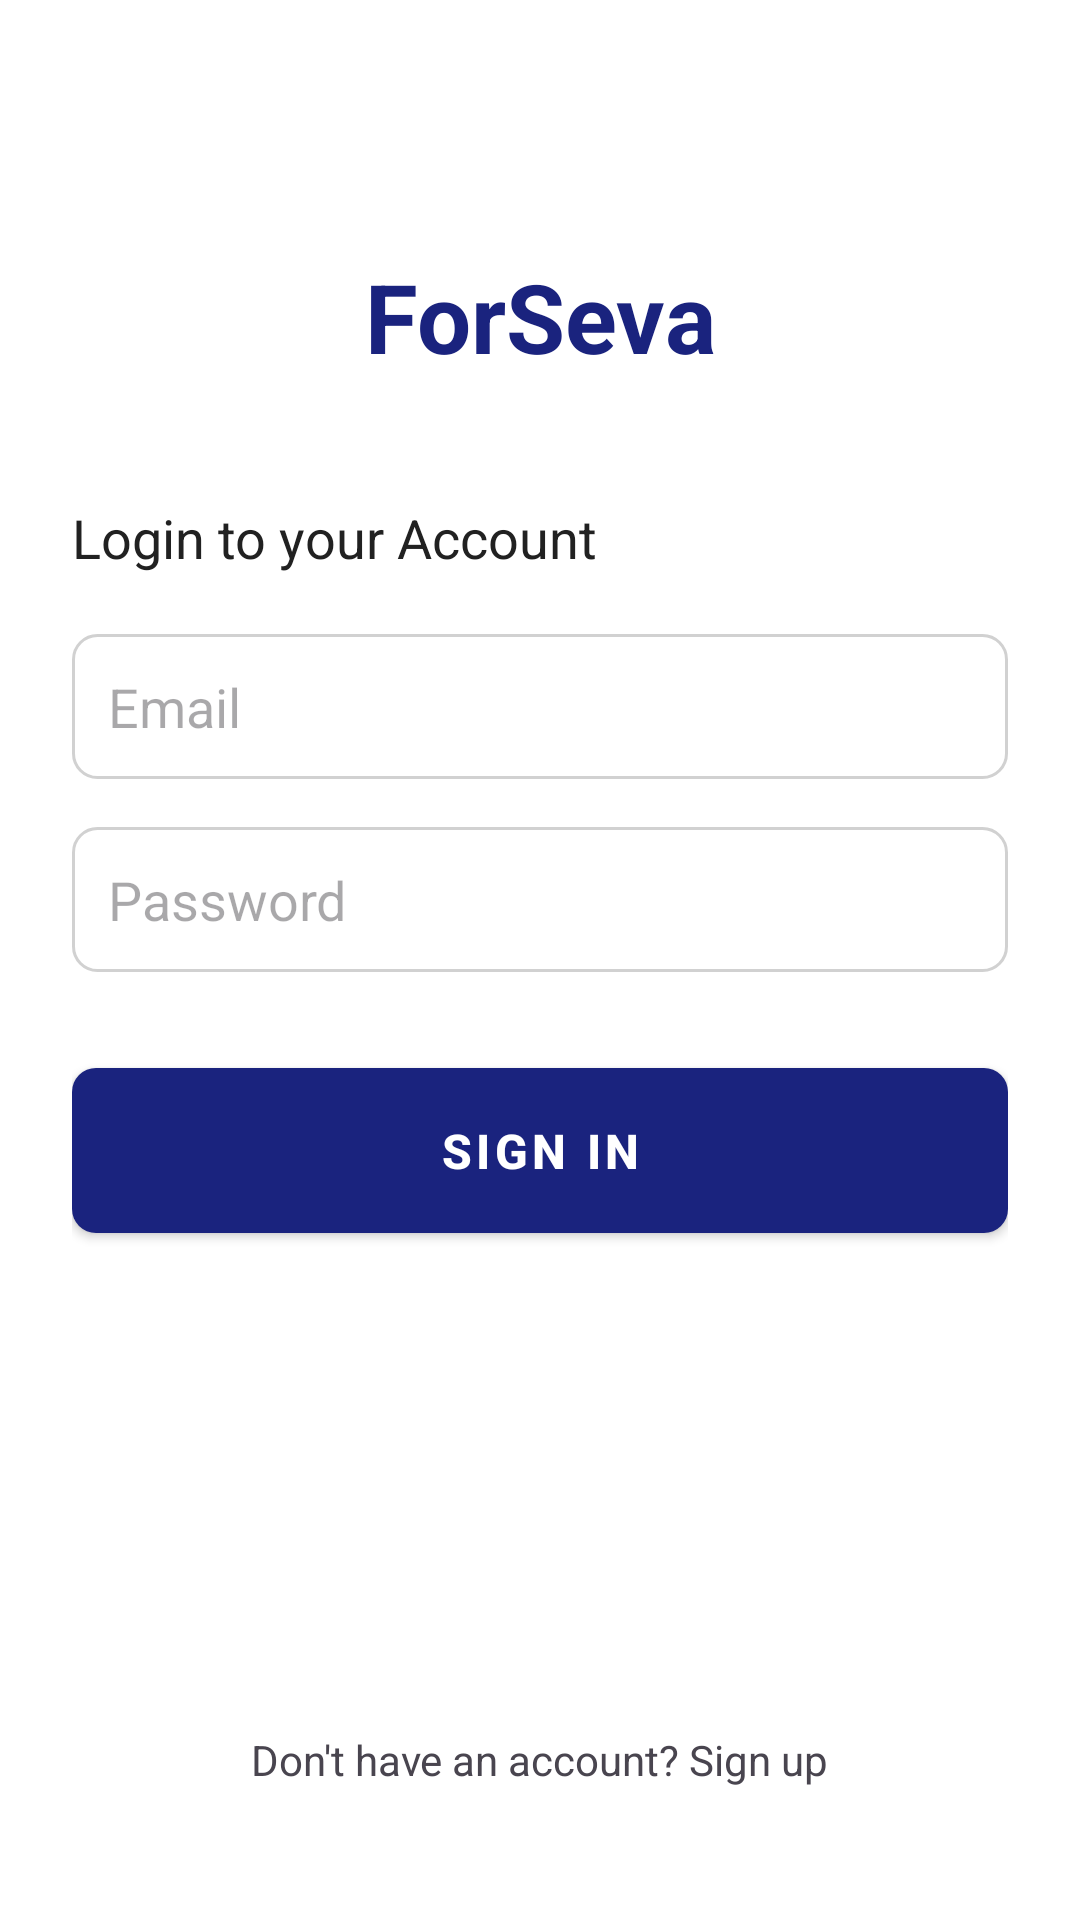

Reconstruct the res/layout file that produces this screen, plus the resources it refers to.
<!-- AndroidManifest.xml: application theme Theme.Forseva -->
<!-- res/layout/activity_login.xml -->
<?xml version="1.0" encoding="utf-8"?>
<androidx.constraintlayout.widget.ConstraintLayout

    xmlns:android="http://schemas.android.com/apk/res/android"
    xmlns:app="http://schemas.android.com/apk/res-auto"
    android:layout_width="match_parent"
    android:layout_height="match_parent"
    android:padding="24dp"
    android:background="@color/white">

    <TextView
        android:id="@+id/logoText"
        android:layout_width="wrap_content"
        android:layout_height="wrap_content"
        android:text="ForSeva"
        android:textSize="32sp"
        android:textStyle="bold"
        android:textColor="@color/primary_blue"
        app:layout_constraintTop_toTopOf="parent"
        app:layout_constraintStart_toStartOf="parent"
        app:layout_constraintEnd_toEndOf="parent"
        android:layout_marginTop="60dp"/>

    <TextView
        android:id="@+id/titleLogin"
        android:layout_width="wrap_content"
        android:layout_height="wrap_content"
        android:text="Login to your Account"
        android:textSize="18sp"
        android:textColor="@color/dark_text"
        android:layout_marginTop="40dp"
        app:layout_constraintTop_toBottomOf="@id/logoText"
        app:layout_constraintStart_toStartOf="parent"/>

    <EditText
        android:id="@+id/etEmail"
        android:layout_width="0dp"
        android:layout_height="wrap_content"
        android:hint="Email"
        android:background="@drawable/edit_text_bg"
        android:layout_marginTop="20dp"
        android:inputType="textEmailAddress"
        app:layout_constraintTop_toBottomOf="@id/titleLogin"
        app:layout_constraintStart_toStartOf="parent"
        app:layout_constraintEnd_toEndOf="parent"/>

    <EditText
        android:id="@+id/etPassword"
        android:layout_width="0dp"
        android:layout_height="wrap_content"
        android:hint="Password"
        android:background="@drawable/edit_text_bg"
        android:layout_marginTop="16dp"
        android:inputType="textPassword"
        app:layout_constraintTop_toBottomOf="@id/etEmail"
        app:layout_constraintStart_toStartOf="parent"
        app:layout_constraintEnd_toEndOf="parent"/>

    <com.google.android.material.button.MaterialButton
        android:id="@+id/btnSignIn"
        style="@style/PrimaryButtonStyle"
        android:layout_width="0dp"
        android:layout_height="55dp"
        android:text="Sign in"
        android:layout_marginTop="32dp"
        app:layout_constraintTop_toBottomOf="@id/etPassword"
        app:layout_constraintStart_toStartOf="parent"
        app:layout_constraintEnd_toEndOf="parent"/>

    <TextView
        android:id="@+id/tvSignUp"
        android:layout_width="wrap_content"
        android:layout_height="wrap_content"
        android:text="Don't have an account? Sign up"
        android:layout_marginBottom="20dp"
        app:layout_constraintBottom_toBottomOf="parent"
        app:layout_constraintStart_toStartOf="parent"
        app:layout_constraintEnd_toEndOf="parent"/>

</androidx.constraintlayout.widget.ConstraintLayout>
<!-- resources referenced by this layout -->
<resources>
  <color name="dark_text">#212121</color>
  <color name="primary_blue">#1A237E</color>
  <color name="white">#FFFFFFFF</color>
  <!-- drawable edit_text_bg (drawable) -->
  <?xml version="1.0" encoding="utf-8"?>
  <shape xmlns:android="http://schemas.android.com/apk/res/android">
          <solid android:color="@color/white" />
          <stroke android:width="1dp" android:color="#D1D1D1" />
          <corners android:radius="8dp" />
          <padding android:left="12dp" android:right="12dp" android:top="12dp" android:bottom="12dp" />
      </shape>
  <style name="PrimaryButtonStyle" parent="Widget.MaterialComponents.Button">
      <item name="backgroundTint">@color/primary_blue</item>
  
      <item name="android:textColor">@color/white</item>
      <item name="android:textSize">16sp</item>
      <item name="android:textStyle">bold</item>
  
      <item name="android:insetTop">0dp</item>
      <item name="android:insetBottom">0dp</item>
      <item name="shapeAppearanceOverlay">@style/RoundedButton</item>
  </style>
  <style name="Theme.Forseva" parent="Base.Theme.Forseva" />
  <style name="RoundedButton">
          <item name="cornerSize">8dp</item>
      </style>
  <style name="Base.Theme.Forseva" parent="Theme.Material3.Light.NoActionBar">
      </style>
</resources>
